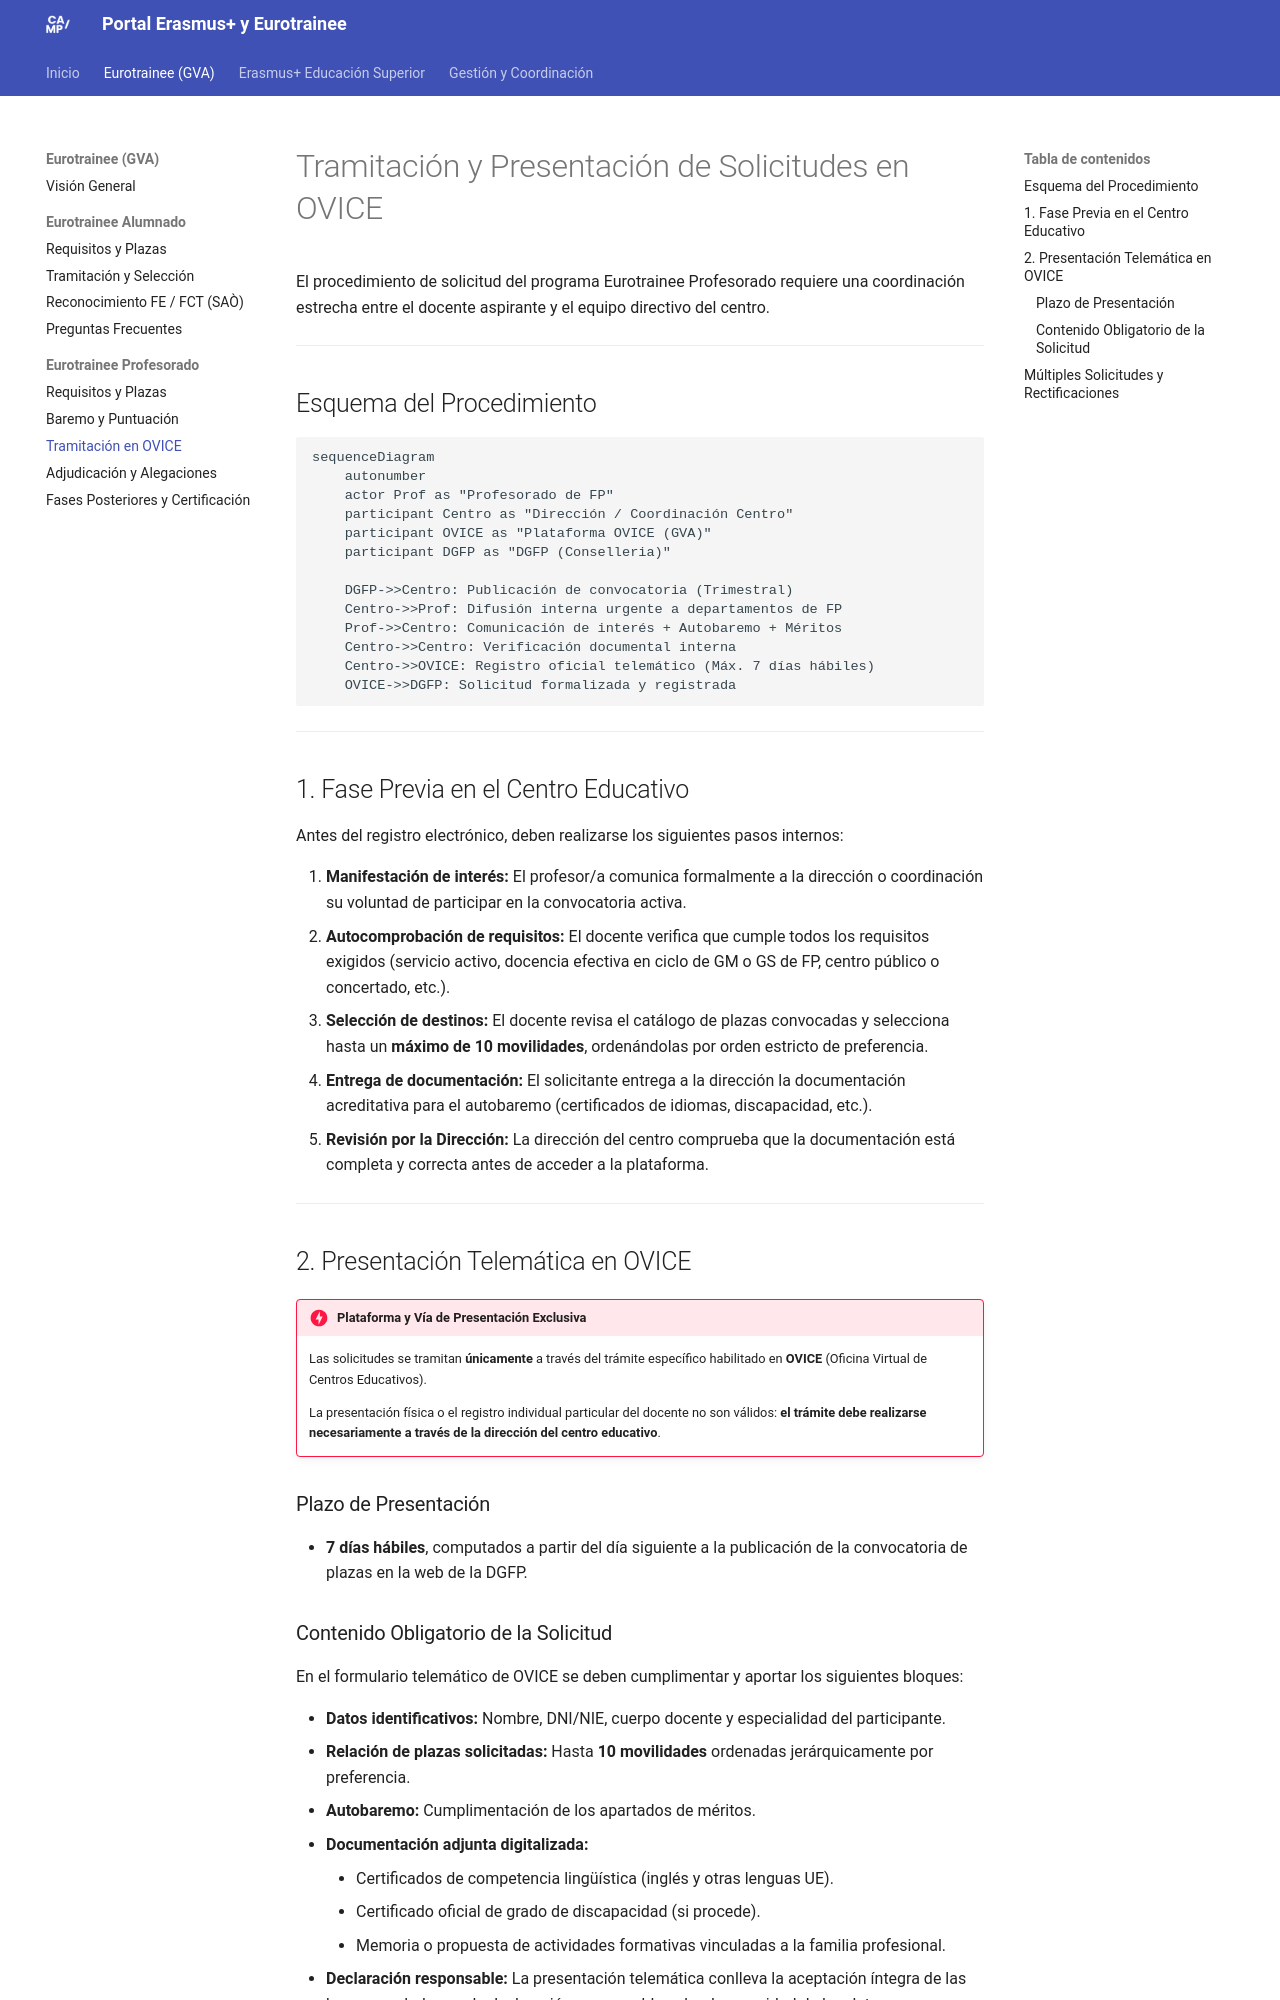

repository: JMAbadLopez/erasmus · page: eurotrainee/tramitacion-ovice/index.html · generator: mkdocs

# Tramitación y Presentación de Solicitudes en OVICE

El procedimiento de solicitud del programa Eurotrainee Profesorado requiere una coordinación estrecha entre el docente aspirante y el equipo directivo del centro.

---

## Esquema del Procedimiento

```mermaid
sequenceDiagram
    autonumber
    actor Prof as "Profesorado de FP"
    participant Centro as "Dirección / Coordinación Centro"
    participant OVICE as "Plataforma OVICE (GVA)"
    participant DGFP as "DGFP (Conselleria)"

    DGFP->>Centro: Publicación de convocatoria (Trimestral)
    Centro->>Prof: Difusión interna urgente a departamentos de FP
    Prof->>Centro: Comunicación de interés + Autobaremo + Méritos
    Centro->>Centro: Verificación documental interna
    Centro->>OVICE: Registro oficial telemático (Máx. 7 días hábiles)
    OVICE->>DGFP: Solicitud formalizada y registrada
```

---

## 1. Fase Previa en el Centro Educativo

Antes del registro electrónico, deben realizarse los siguientes pasos internos:

1. **Manifestación de interés:** El profesor/a comunica formalmente a la dirección o coordinación su voluntad de participar en la convocatoria activa.
2. **Autocomprobación de requisitos:** El docente verifica que cumple todos los requisitos exigidos (servicio activo, docencia efectiva en ciclo de GM o GS de FP, centro público o concertado, etc.).
3. **Selección de destinos:** El docente revisa el catálogo de plazas convocadas y selecciona hasta un **máximo de 10 movilidades**, ordenándolas por orden estricto de preferencia.
4. **Entrega de documentación:** El solicitante entrega a la dirección la documentación acreditativa para el autobaremo (certificados de idiomas, discapacidad, etc.).
5. **Revisión por la Dirección:** La dirección del centro comprueba que la documentación está completa y correcta antes de acceder a la plataforma.

---

## 2. Presentación Telemática en OVICE

!!! danger "Plataforma y Vía de Presentación Exclusiva"
    Las solicitudes se tramitan **únicamente** a través del trámite específico habilitado en **OVICE** (Oficina Virtual de Centros Educativos).
    
    La presentación física o el registro individual particular del docente no son válidos: **el trámite debe realizarse necesariamente a través de la dirección del centro educativo**.

### Plazo de Presentación
- **7 días hábiles**, computados a partir del día siguiente a la publicación de la convocatoria de plazas en la web de la DGFP.
